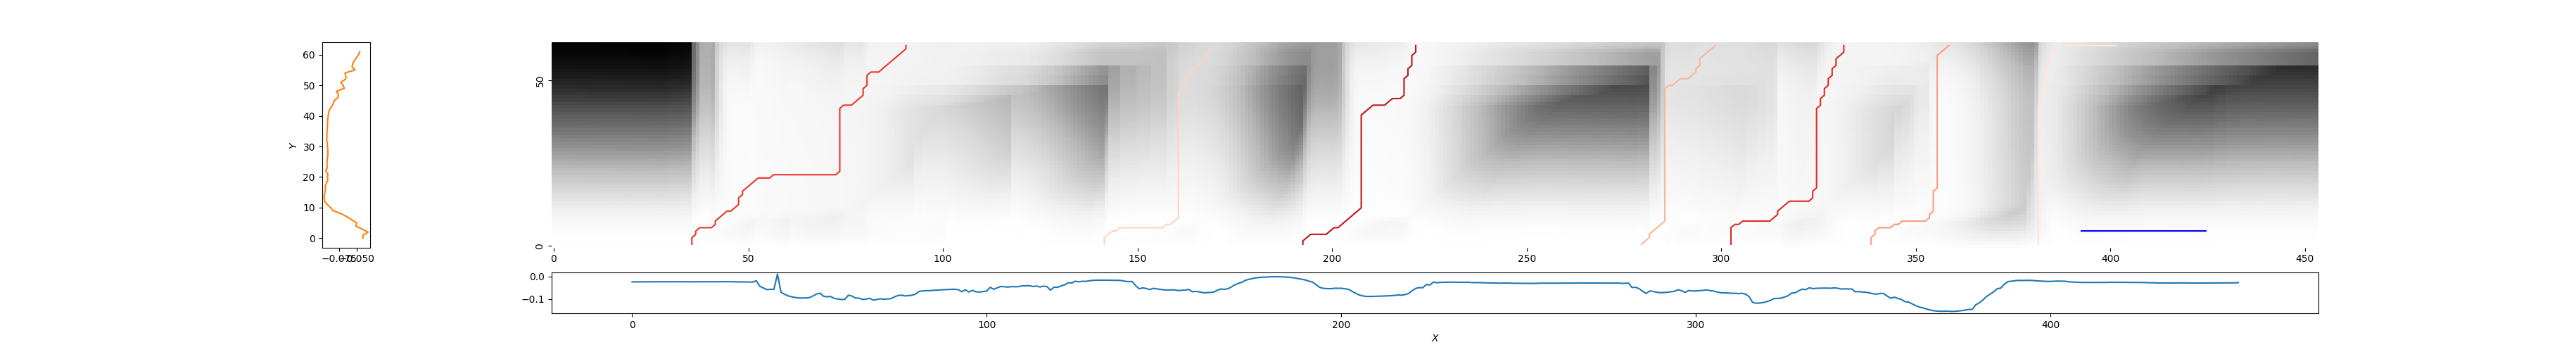

The data file committed next to this chart (first rows):
36, 91, 0.36217701709516187
142, 169, 0.8351
193, 222, 0.2148
279, 299, 0.7287
303, 332, 0.3135
339, 359, 0.6528
382, 402, 0.9167
